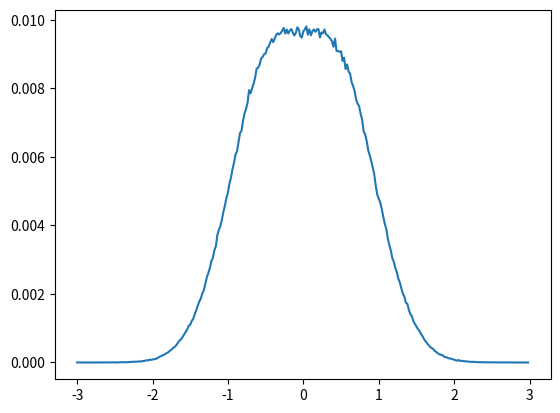
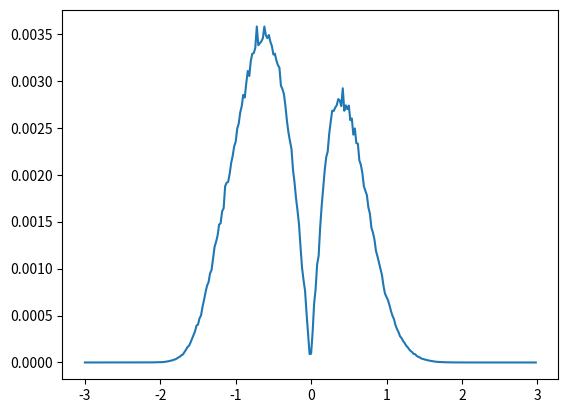
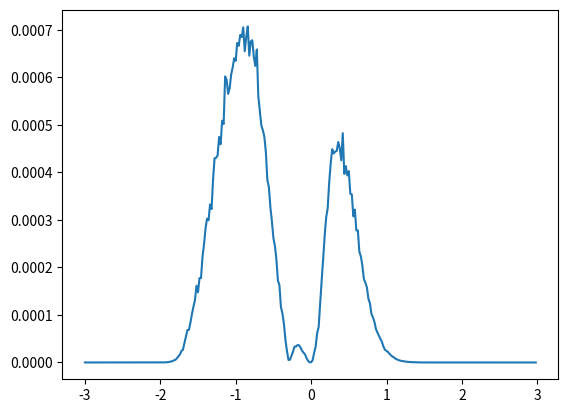
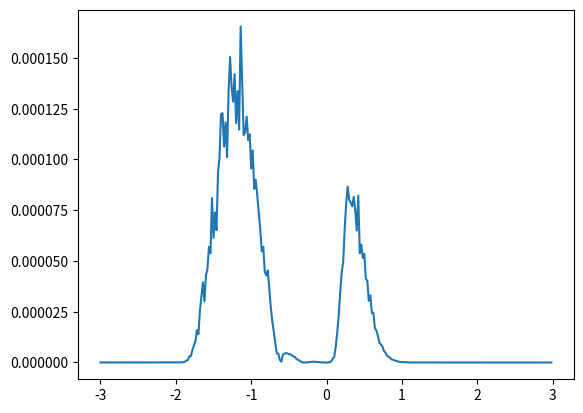
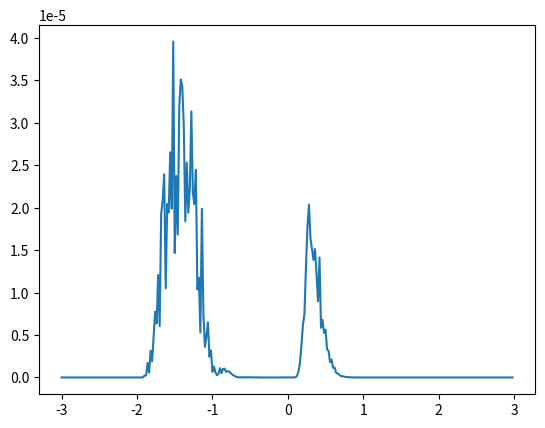
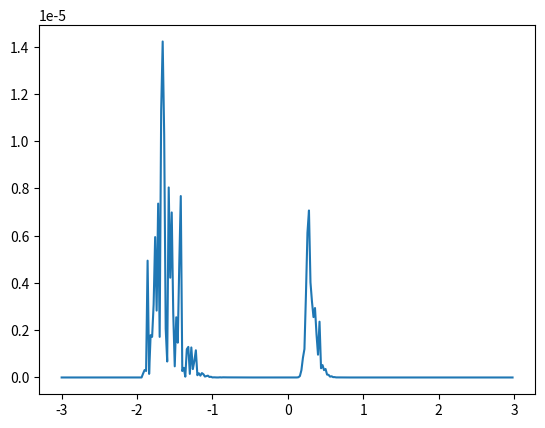
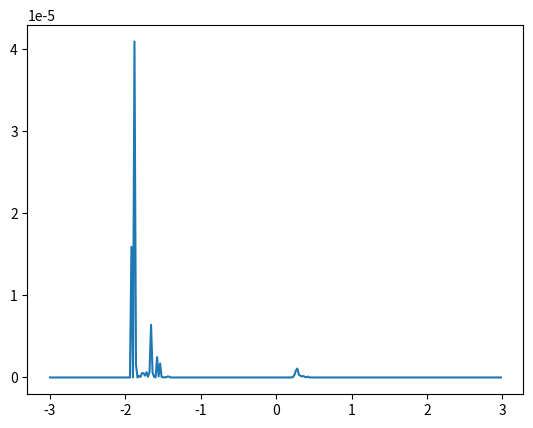
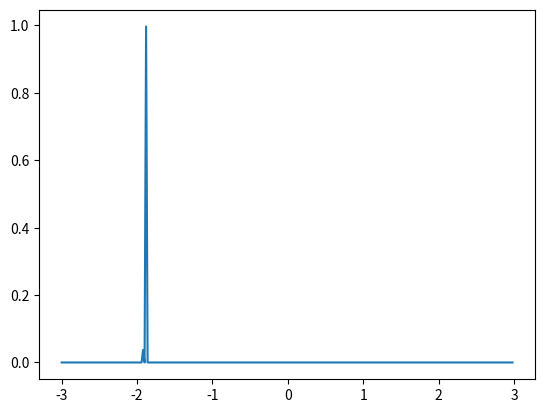
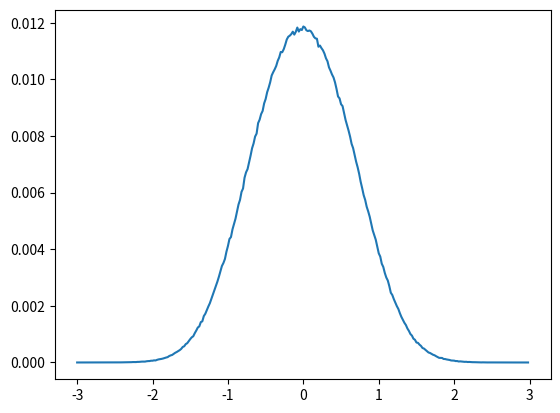
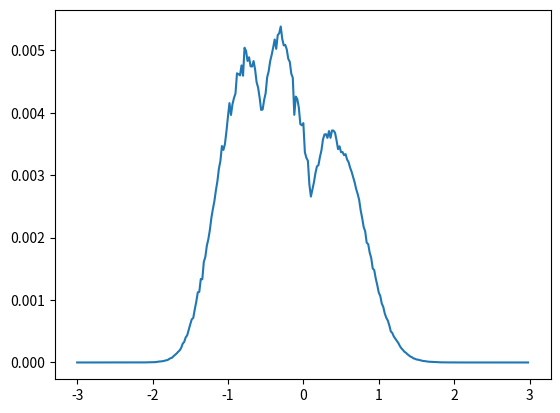
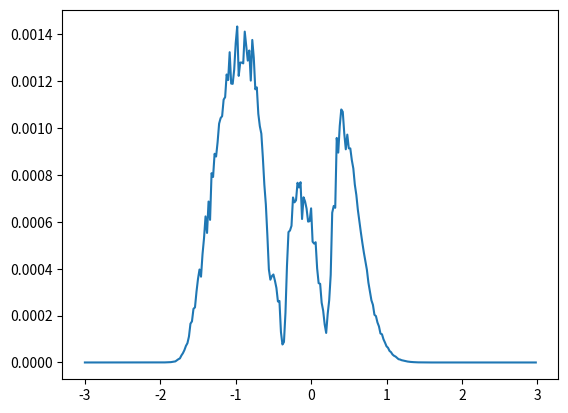
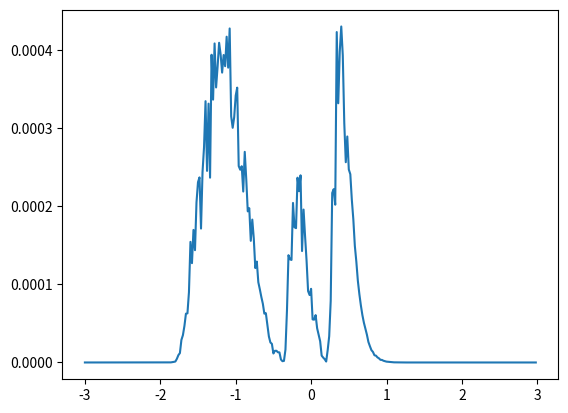
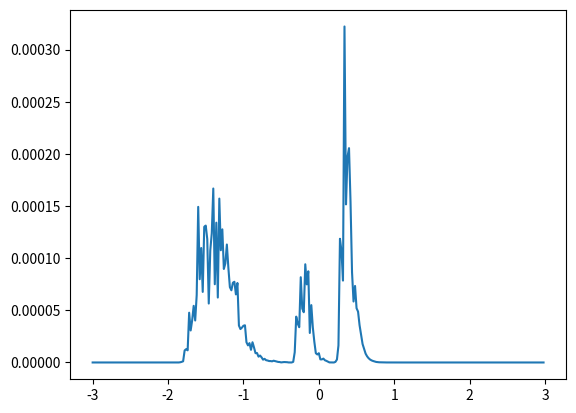
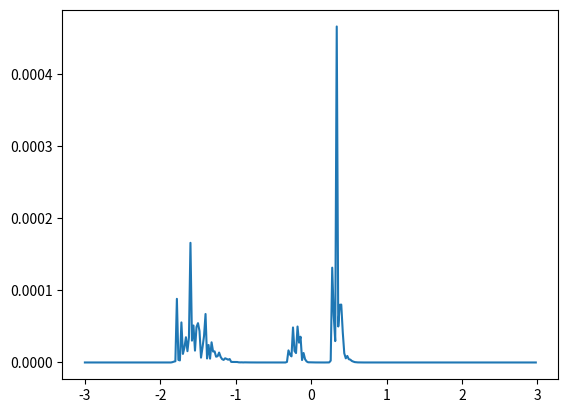
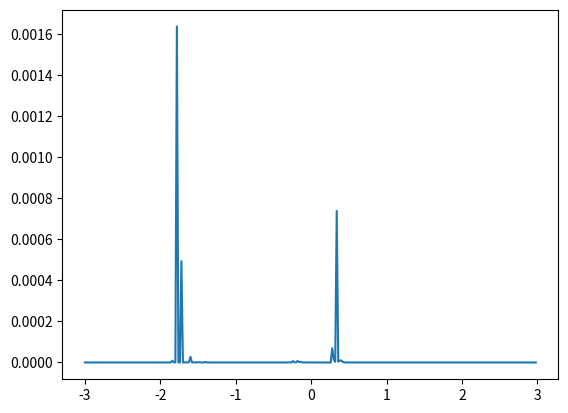
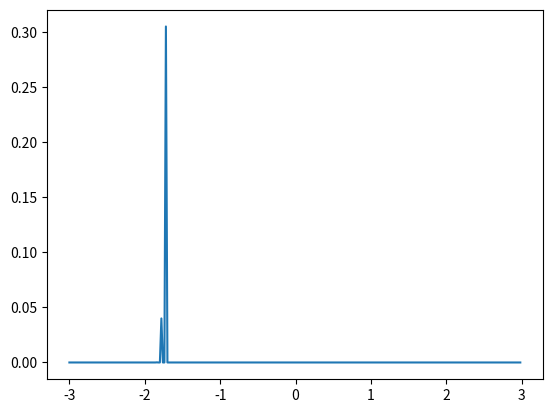

These figures' Python source, in order:
"""
reward function distribution illustration
"""

from tqdm import tqdm
import numpy as np
import matplotlib.pyplot as plt


class Distribution:
    def __init__(self):
        self.sample_num = 1000000

    def sample_43(self,mu=0.5,sigma=0.5):
        # mu, sigma = 0.5, .5
        s = np.random.normal(loc=mu, scale=sigma, size=self.sample_num)
        # count, bins, _ = plt.hist(s, 100, normed=True)
        return s

    def sample_45(self,mu=-0.5,sigma=0.5):
        # mu, sigma = -0.5, .5
        s = np.random.normal(loc=mu, scale=sigma, size=self.sample_num)
        # count, bins, _ = plt.hist(s, 100, normed=True)
        return s

    def sample_47(self,mu=0.3,sigma=0.5):
        # mu, sigma = -0.5, .5
        s = np.random.normal(loc=mu, scale=sigma, size=self.sample_num)
        # count, bins, _ = plt.hist(s, 100, normed=True)
        return s

    def my_split(self,s,start,end,num):
        count = [0] * num
        gap = float(end-start)/num
        bins = []
        bins.append(start)
        for i in tqdm(range(num)):
            start_i = start+gap*i
            end_i = start_i + gap
            count[i] += ((s>start_i) * (s<=end_i)).sum()/s.shape[0]
            bins.append(end_i)
        return count,bins

    def show2(self):
        start = -3
        end = 3
        show_bin_dim = 300
        plt.cla ()
        s43 = self.sample_43 ()
        s45 = self.sample_45 ()
        s = np.concatenate ((s43, s45), 0)
        count,bins = self.my_split(s,start,end,show_bin_dim)
        plt.plot (bins[:-1], count)
        plt.show()

        count43,bins = self.my_split (s43, start, end, show_bin_dim)
        count45,bins = self.my_split (s45, start, end, show_bin_dim)

        new_count43 = np.zeros_like(count43)
        new_count45 = np.zeros_like(count45)

        for i in range(show_bin_dim):
            new_count43[i] = count43[i]*abs(count43[i]-count45[i])
            new_count45[i] = count45[i]*abs(count45[i]-count43[i])

        for i in range(show_bin_dim):
            new_count43[i] /= new_count43.sum()
            new_count45[i] /= new_count45.sum()

        for repeat_t in range(7):
            tmp = []
            for i in range(show_bin_dim):
                tmp.append(new_count43[i]+new_count45[i])
            count = np.array(tmp)

            plt.cla()
            plt.plot(bins[:-1],count)
            plt.show()

            count43 = np.copy(new_count43)
            count45 = np.copy(new_count45)

            for i in range(show_bin_dim):
                new_count43[i] = count43[i] * abs (count43[i] - count45[i])
                new_count45[i] = count45[i] * abs (count45[i] - count43[i])

            for i in range(show_bin_dim):
                new_count43[i] /= new_count43.sum()
                new_count45[i] /= new_count45.sum()


    def show3(self):
        start = -3
        end = 3
        show_bin_dim = 300
        plt.cla ()
        s43 = self.sample_43 ()
        s45 = self.sample_45 ()
        s47 = self.sample_47 (mu=0)
        s = np.concatenate ((s43, s45, s47), 0)
        # count, bins, _ = plt.hist (s, show_bin_dim, normed=True)
        count,bins = self.my_split(s,start,end,show_bin_dim)
        plt.plot (bins[:-1], count)
        plt.show()

        # count43, bins43, _ = plt.hist (s43, show_bin_dim, normed=True)
        # count45, bins45, _ = plt.hist (s45, show_bin_dim, normed=True)
        # count47, bins47, _ = plt.hist (s47, show_bin_dim, normed=True)

        count43,bins = self.my_split (s43, start, end, show_bin_dim)
        count45,bins = self.my_split (s45, start, end, show_bin_dim)
        count47,bins = self.my_split (s47, start, end, show_bin_dim)

        new_count43 = np.zeros_like(count43)
        new_count45 = np.zeros_like(count45)
        new_count47 = np.zeros_like(count47)
        for i in range(show_bin_dim):
            new_count43[i] = count43[i]*abs(2*count43[i]-count45[i]-count47[i])
            new_count45[i] = count45[i]*abs(2*count45[i]-count43[i]-count47[i])
            new_count47[i] = count47[i]*abs(2*count47[i]-count43[i]-count45[i])

        for i in range(show_bin_dim):
            new_count43[i] /= new_count43.sum()
            new_count45[i] /= new_count45.sum()
            new_count47[i] /= new_count47.sum()

        for repeat_t in range(7):
            tmp = []
            for i in range(show_bin_dim):
                tmp.append(new_count43[i]+new_count45[i]+new_count47[i])
            count = np.array(tmp)

            plt.cla()
            plt.plot(bins[:-1],count)
            plt.show()

            count43 = np.copy(new_count43)
            count45 = np.copy(new_count45)
            count47 = np.copy(new_count47)
            for i in range(show_bin_dim):
                new_count43[i] = count43[i]*abs(2*count43[i]-count45[i]-count47[i])
                new_count45[i] = count45[i]*abs(2*count45[i]-count43[i]-count47[i])
                new_count47[i] = count47[i]*abs(2*count47[i]-count43[i]-count45[i])

            for i in range(show_bin_dim):
                new_count43[i] /= new_count43.sum()
                new_count45[i] /= new_count45.sum()
                new_count47[i] /= new_count47.sum()



if __name__ == '__main__':
    agent = Distribution()
    agent.show2()
    agent.show3()
